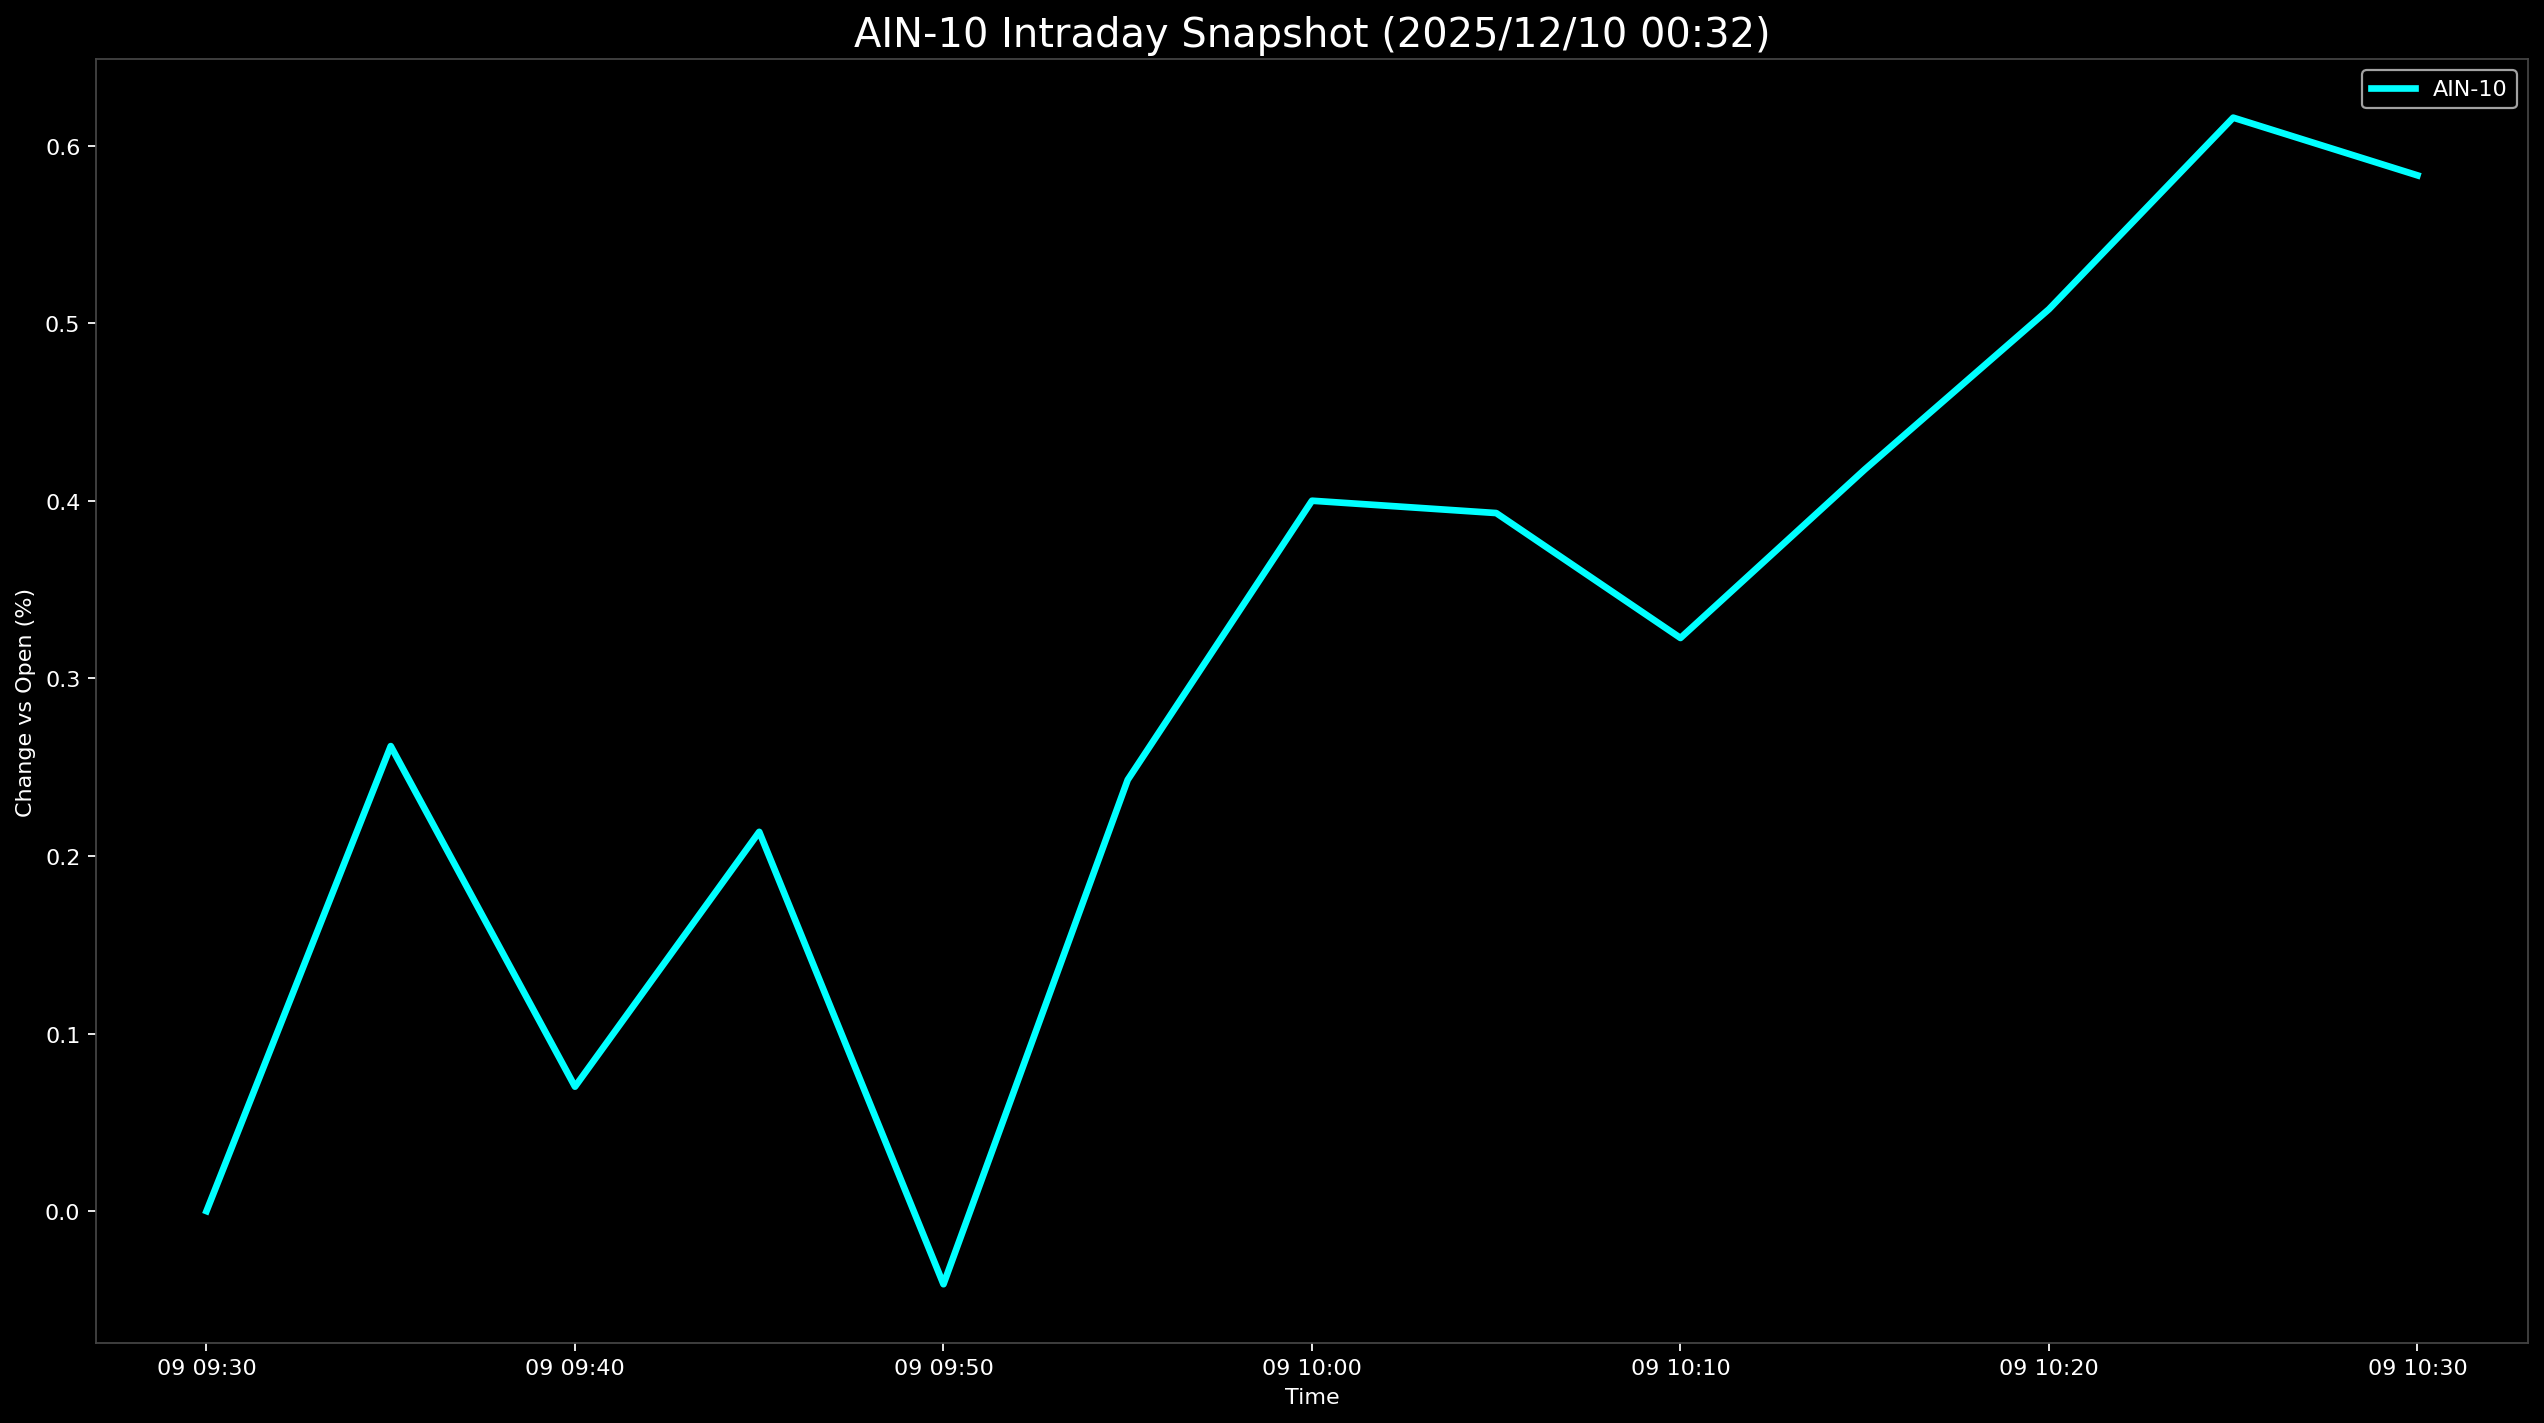

Values plotted in this chart, from the file beside it:
Datetime, AIN-10
2025-12-09 09:30:00, 0.0
2025-12-09 09:35:00, 0.2618
2025-12-09 09:40:00, 0.07007
2025-12-09 09:45:00, 0.2136
2025-12-09 09:50:00, -0.04117
2025-12-09 09:55:00, 0.2429
2025-12-09 10:00:00, 0.4
2025-12-09 10:05:00, 0.3931
2025-12-09 10:10:00, 0.3227
2025-12-09 10:15:00, 0.4176
2025-12-09 10:20:00, 0.5079
2025-12-09 10:25:00, 0.6157
2025-12-09 10:30:00, 0.5832
